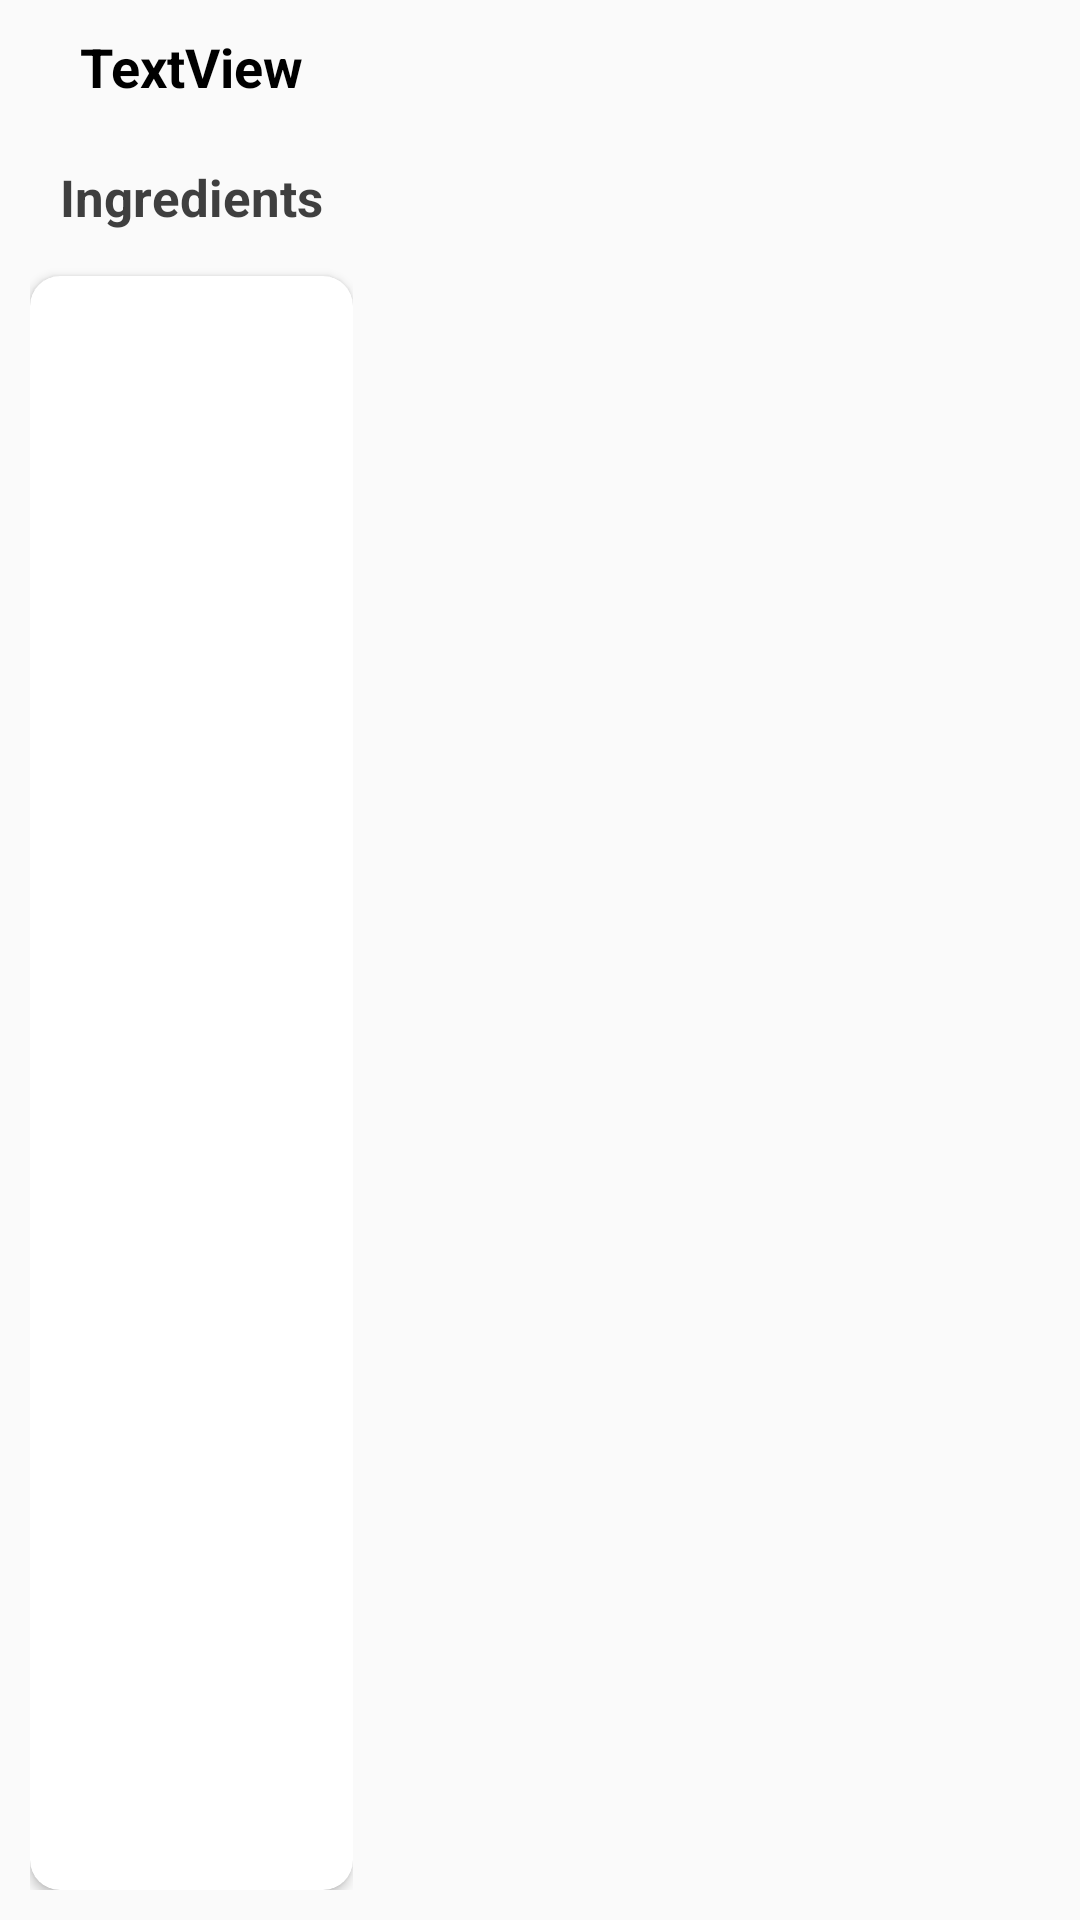

The Android layout XML behind this screen, and the referenced resources:
<!-- AndroidManifest.xml: application theme AppTheme -->
<!-- res/layout/app_widget_image.xml -->
<?xml version="1.0" encoding="utf-8"?>
<LinearLayout xmlns:android="http://schemas.android.com/apk/res/android"
    xmlns:app="http://schemas.android.com/apk/res-auto"
    android:orientation="vertical"
    android:layout_width="match_parent"
    android:layout_height="match_parent"
    android:padding="10dp">

    <LinearLayout
        android:layout_width="wrap_content"
        android:layout_height="match_parent"
        android:layout_weight="1"
        android:orientation="vertical">

        <TextView
            android:id="@+id/txtTitle"
            android:layout_width="match_parent"
            android:layout_height="wrap_content"
            android:gravity="center"
            android:text="TextView"
            android:textColor="@android:color/black"
            android:textSize="18sp"
            android:textStyle="bold" />

        <ScrollView
            android:layout_width="match_parent"
            android:layout_height="match_parent"
            android:layout_marginTop="5dp"
            android:fillViewport="true">

            <LinearLayout
                android:layout_width="match_parent"
                android:layout_height="wrap_content"
                android:orientation="vertical">

                <TextView
                    android:layout_width="match_parent"
                    android:layout_height="wrap_content"
                    android:layout_alignParentLeft="false"
                    android:layout_marginBottom="15dp"
                    android:layout_marginLeft="10dp"
                    android:layout_marginRight="10dp"
                    android:layout_marginTop="15dp"
                    android:gravity="left"
                    android:text="Ingredients"
                    android:textColor="#3f3f3f"
                    android:textSize="17sp"
                    android:textStyle="bold" />

                <android.support.v7.widget.CardView
                    android:layout_width="match_parent"
                    android:layout_height="match_parent"
                    android:layout_centerInParent="true"
                    android:elevation="2dp"
                    android:visibility="visible"
                    app:cardBackgroundColor="@android:color/white"
                    app:cardCornerRadius="10dp">

                    <LinearLayout
                        android:id="@+id/rlContent"
                        android:layout_width="match_parent"
                        android:layout_height="match_parent"
                        android:gravity="center"
                        android:orientation="vertical">


                        <LinearLayout
                            android:id="@+id/linIngredients"
                            android:layout_width="match_parent"
                            android:layout_height="match_parent"
                            android:layout_marginLeft="20dp"
                            android:layout_marginRight="10dp"
                            android:orientation="vertical"></LinearLayout>

                    </LinearLayout>
                </android.support.v7.widget.CardView>
            </LinearLayout>
        </ScrollView>
    </LinearLayout>
</LinearLayout>
<!-- resources referenced by this layout -->
<resources>
  <style name="AppTheme" parent="Theme.AppCompat.Light.DarkActionBar">
          
          <item name="colorPrimary">@color/colorPrimary</item>
          <item name="colorPrimaryDark">@color/colorPrimaryDark</item>
          <item name="colorAccent">@color/colorAccent</item>
      </style>
  <!-- not gathered from this repository: default colours our renderer supplied (Android Studio template values) -->
  <color name="colorPrimary">#FF6200EE</color>
  <color name="colorPrimaryDark">#FF3700B3</color>
  <color name="colorAccent">#FF03DAC5</color>
</resources>
